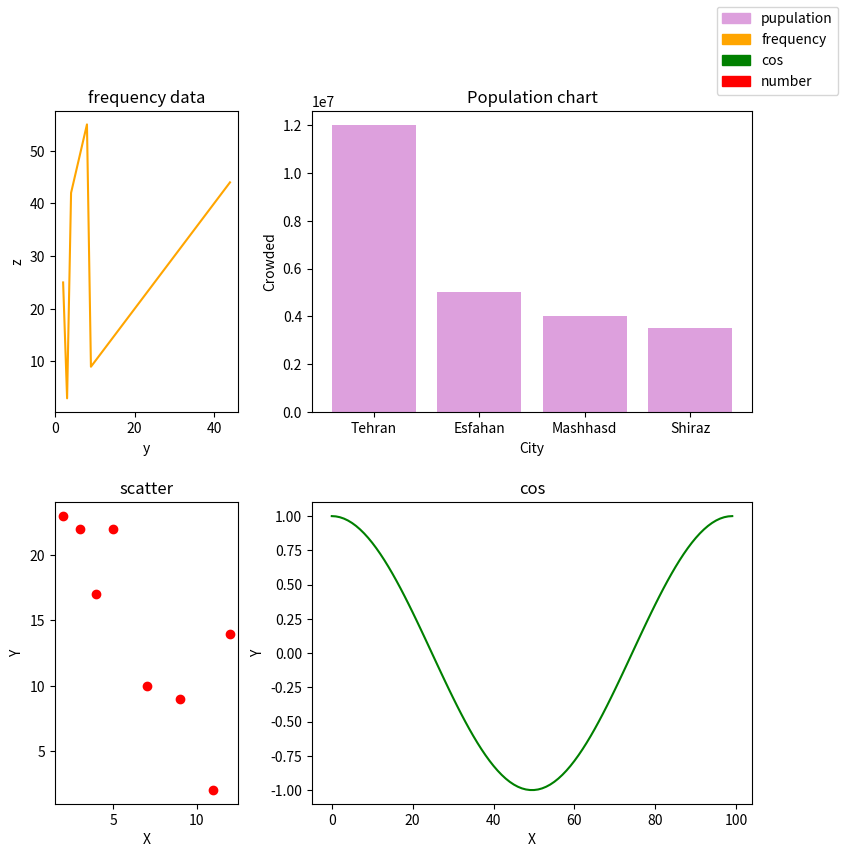

The matplotlib source for this figure:
import pandas as pd
import numpy as np
#import matplotlib.pyplot.legend as legend
import matplotlib.patches as mpatches
import matplotlib.pyplot as plt
fig=plt.figure(figsize=(9,9))
#DATA={'City':['Tehran','Esfahan','Mashhasd','Shiraz'],'Crowded':[12000000,500000,4000000,3500000]}
grid = plt.GridSpec(2, 3, wspace=0.4, hspace=0.3)
ax1=fig.add_subplot(grid[:-1, 1:])
ax2=fig.add_subplot(grid[:-1, 0])
ax3=fig.add_subplot(grid[-1, 1:])
ax4=fig.add_subplot(grid[-1,0])
ax1.bar(['Tehran','Esfahan','Mashhasd','Shiraz'],[12000000,5000000,4000000,3500000], color='plum')
ax1.set(title="Population chart",xlabel='City',ylabel='Crowded' )
y=[2,3,4,8,9,11,33,44]
z=[25,3,42,55,9,11,33,44]
ax2.plot(y,z, color='orange')
ax2.set(title="frequency data",xlabel='y',ylabel='z' )
x = np.linspace(0, 2*np.pi, 100)
ax3.plot(np.cos(x),color='green')
ax3.set(xlabel="X",ylabel="Y",title="cos")
ax1_patch = mpatches.Patch(color='plum')
ax2_patch = mpatches.Patch(color='orange')
ax3_patch = mpatches.Patch(color='green')
ax4_patch = mpatches.Patch(color='red')
ax4.scatter([3,12,2,4,7,9,5,11],[22,14,23,17,10,9,22,2],color="red")
ax4.set(xlabel="X",ylabel="Y",title="scatter")
fig.legend([ax1_patch, ax2_patch, ax3_patch,ax4_patch],["pupulation", "frequency", "cos","number"],loc="upper right")
plt.show()
plt.close()
